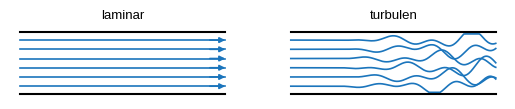
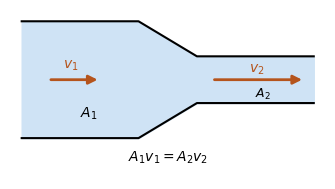
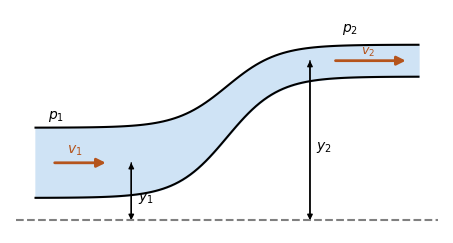
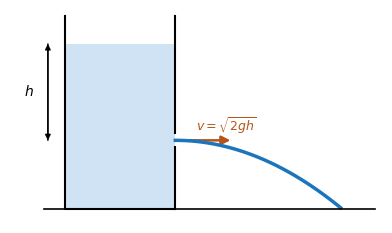
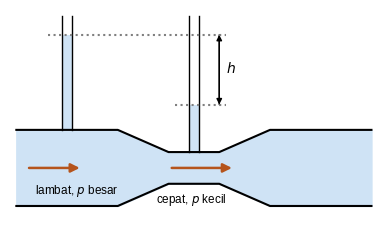
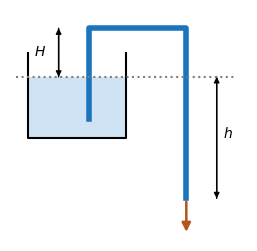
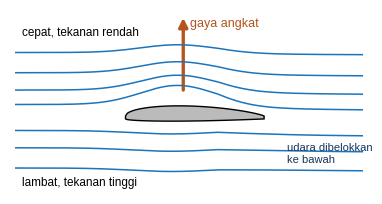
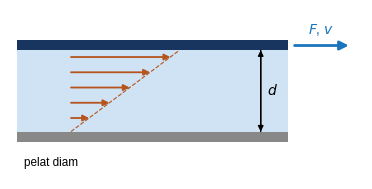
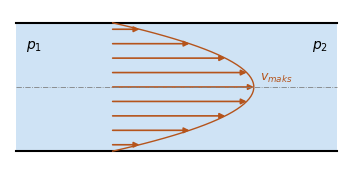
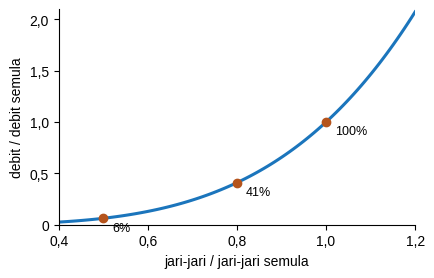
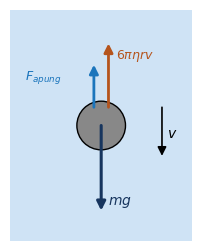
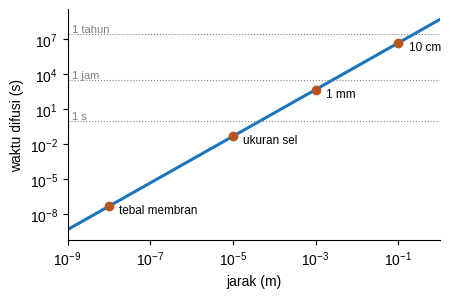
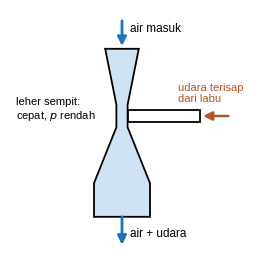

The script that saved these images, in order:
import numpy as np, matplotlib; matplotlib.use('Agg')
import matplotlib.pyplot as plt
from matplotlib.patches import FancyArrowPatch as FA, Rectangle, Circle, Arc, Polygon
plt.rcParams.update({'font.family':'Liberation Sans','font.size':10,'mathtext.fontset':'dejavusans'})
B='#1b75bc'; T='#17355e'; M='#e9f2fa'; H='#b5541c'; W='#cfe3f5'
def ar(ax,a,b,c='k',lw=1.6,ms=13,ls='-'): ax.add_patch(FA(a,b,arrowstyle='-|>',mutation_scale=ms,color=c,lw=lw,ls=ls,shrinkA=0,shrinkB=0))
def dar(ax,a,b,c='k'): ar(ax,a,b,c,1,8); ar(ax,b,a,c,1,8)
def sv(f,n): f.savefig(n,dpi=220,bbox_inches='tight'); plt.close(f)
def clean(ax): ax.set_aspect('equal'); ax.axis('off')
def sp(ax):
    for s in ('top','right'): ax.spines[s].set_visible(False)
# 1 garis arus
f,axs=plt.subplots(1,2,figsize=(6.4,1.9)); x=np.linspace(0,4,200)
ax=axs[0]; clean(ax)
for y in np.linspace(.15,1.05,6): ax.plot(x,y+0*x,color=B,lw=1.2); ar(ax,(3.7,y),(4,y),B,1.2,8)
ax.plot([0,4],[0,0],'k',lw=1.5); ax.plot([0,4],[1.2,1.2],'k',lw=1.5); ax.set_title('laminar',fontsize=9.5); ax.set_ylim(-.1,1.3)
ax=axs[1]; clean(ax); rng=np.random.default_rng(3)
for y in np.linspace(.15,1.05,6):
    yy=y+np.where(x>1,.13*np.sin(6*x+rng.uniform(0,6))*np.sin(2.3*x+rng.uniform(0,6))*(x-1)/1.5,0); ax.plot(x,np.clip(yy,.03,1.17),color=B,lw=1.2)
ax.plot([0,4],[0,0],'k',lw=1.5); ax.plot([0,4],[1.2,1.2],'k',lw=1.5); ax.set_title('turbulen',fontsize=9.5); ax.set_ylim(-.1,1.3); sv(f,'garisarus.png')
# 2 kontinuitas
def pipe(ax,y0=0,fill=W):
    xs=[0,2,3,5]; top=[1,1,.4,.4]; bot=[-1,-1,-.4,-.4]
    ax.fill_between(xs,[b+y0 for b in bot],[t+y0 for t in top],color=fill); ax.plot(xs,[t+y0 for t in top],'k',lw=1.5); ax.plot(xs,[b+y0 for b in bot],'k',lw=1.5)
f,ax=plt.subplots(figsize=(5.2,2.2)); clean(ax); pipe(ax)
ar(ax,(.5,0),(1.3,0),H,2); ax.text(.7,.2,'$v_1$',color=H); ar(ax,(3.3,0),(4.8,0),H,2); ax.text(3.9,.12,'$v_2$',color=H)
ax.text(1,-.65,'$A_1$'); ax.text(4,-.3,'$A_2$',fontsize=9); ax.text(2.5,-1.4,'$A_1v_1 = A_2v_2$',ha='center'); ax.set_xlim(-.2,5.2); ax.set_ylim(-1.7,1.2); sv(f,'kontinu.png')
# 3 bernoulli
f,ax=plt.subplots(figsize=(5.6,3)); clean(ax)
xs=np.linspace(0,6,100); c=.4+1.6/(1+np.exp(-(xs-3)*2.5)); hw=.55-.3/(1+np.exp(-(xs-3)*2.5))
ax.fill_between(xs,c-hw,c+hw,color=W); ax.plot(xs,c+hw,'k',lw=1.5); ax.plot(xs,c-hw,'k',lw=1.5)
ar(ax,(.3,.4),(1.1,.4),H,2); ax.text(.5,.55,'$v_1$',color=H); ar(ax,(4.7,2.0),(5.8,2.0),H,2); ax.text(5.1,2.1,'$v_2$',color=H,fontsize=9)
ax.text(.2,1.1,'$p_1$'); ax.text(4.8,2.45,'$p_2$'); ax.plot([-.3,6.3],[-.5,-.5],color='gray',ls='--')
dar(ax,(1.5,-.5),(1.5,.4)); ax.text(1.6,-.2,'$y_1$'); dar(ax,(4.3,-.5),(4.3,2.0)); ax.text(4.4,.6,'$y_2$')
ax.set_xlim(-.4,6.4); ax.set_ylim(-.7,2.8); sv(f,'bernoulli.png')
# 4 torricelli
f,ax=plt.subplots(figsize=(4.8,2.8)); clean(ax)
ax.add_patch(Rectangle((0,0),1.6,2.4,fc=W,ec='none')); ax.plot([0,0,1.6],[2.8,0,0],'k',lw=1.5); ax.plot([1.6,1.6],[2.8,1.1],'k',lw=1.5); ax.plot([1.6,1.6],[.9,0],'k',lw=1.5)
x=np.linspace(0,2.4,50); ax.plot(1.6+x,1.0-.17*x**2,color=B,lw=2.5); ax.plot([-.3,4.5],[0,0],'k',lw=1.2)
dar(ax,(-.25,1.0),(-.25,2.4)); ax.text(-.6,1.65,'$h$'); ar(ax,(1.7,1.0),(2.4,1.0),H,1.8); ax.text(1.9,1.15,r'$v = \sqrt{2gh}$',color=H,fontsize=9)
ax.set_xlim(-.8,4.6); ax.set_ylim(-.2,2.9); sv(f,'torricelli.png')
# 5 venturi
f,ax=plt.subplots(figsize=(5.4,2.8)); clean(ax)
xs=[0,1.6,2.4,3.2,4,5.6]; top=[.6,.6,.25,.25,.6,.6]; ax.fill_between(xs,[-t for t in top],top,color=W); ax.plot(xs,top,'k',lw=1.5); ax.plot(xs,[-t for t in top],'k',lw=1.5)
for x0,hh in [(.8,1.5),(2.8,.75)]:
    ax.add_patch(Rectangle((x0-.08,.6 if x0<2 else .25),.16,hh,fc=W,ec='none')); ax.plot([x0-.08,x0-.08],[.6 if x0<2 else .25,2.4],'k',lw=1); ax.plot([x0+.08,x0+.08],[.6 if x0<2 else .25,2.4],'k',lw=1)
ax.plot([.5,3.3],[2.1,2.1],color='gray',ls=':'); ax.plot([2.5,3.3],[1.0,1.0],color='gray',ls=':'); dar(ax,(3.2,1.0),(3.2,2.1)); ax.text(3.3,1.5,'$h$')
ar(ax,(.2,0),(1.0,0),H,1.8); ar(ax,(2.45,0),(3.4,0),H,1.8); ax.text(.3,-.4,'lambat, $p$ besar',fontsize=8.5); ax.text(2.2,-.55,'cepat, $p$ kecil',fontsize=8.5)
ax.set_xlim(-.1,5.7); ax.set_ylim(-.9,2.5); sv(f,'venturi.png')
# 6 sifon
f,ax=plt.subplots(figsize=(4.4,3)); clean(ax)
ax.add_patch(Rectangle((0,1.2),1.6,1.0,fc=W,ec='none')); ax.plot([0,0,1.6,1.6],[2.6,1.2,1.2,2.6],'k',lw=1.5)
ax.plot([1.0,1.0,2.6,2.6],[1.5,3.0,3.0,.2],color=B,lw=4,solid_joinstyle='round'); ar(ax,(2.6,.15),(2.6,-.35),H,1.8)
ax.plot([-.2,3.4],[2.2,2.2],color='gray',ls=':'); dar(ax,(3.1,.2),(3.1,2.2)); ax.text(3.2,1.2,'$h$'); dar(ax,(.5,2.2),(.5,3.0)); ax.text(.1,2.55,'$H$')
ax.set_xlim(-.3,3.6); ax.set_ylim(-.5,3.3); sv(f,'sifon.png')
# 7 sayap
f,ax=plt.subplots(figsize=(5.6,2.4)); clean(ax); x=np.linspace(-2.5,3.5,200)
t=np.linspace(0,1,80); xu=2.4*t-.6; yu=.42*np.sqrt(t)*(1-t)**.8+.05; yl=-.1*np.sqrt(t)*(1-t)+.02*0
ax.fill(np.r_[xu,xu[::-1]],np.r_[yu,yl[::-1]],fc='#bbb',ec='k')
for y0 in (.25,.5,.8,1.15): ax.plot(x,y0+.33*np.exp(-((x-.3)/.9)**2)*np.exp(-(y0-.25))-.1*(x>1)*(1-np.exp(-(x-1)))*np.exp(-(y0-.25)),color=B,lw=1.1)
for y0 in (-.2,-.5,-.85): ax.plot(x,y0-.06*np.exp(-((x-.2)/1.0)**2)-.1*(x>1)*(1-np.exp(-(x-1)))*np.exp(y0+.2),color=B,lw=1.1)
ar(ax,(.4,.5),(.4,1.75),H,2.4); ax.text(.52,1.6,'gaya angkat',color=H,fontsize=9); ax.text(-2.4,1.45,'cepat, tekanan rendah',fontsize=8.5); ax.text(-2.4,-1.15,'lambat, tekanan tinggi',fontsize=8.5)
ax.text(2.2,-.75,'udara dibelokkan\nke bawah',fontsize=8,color=T); ax.set_xlim(-2.6,3.6); ax.set_ylim(-1.3,1.9); sv(f,'sayap.png')
# 8 viskos
f,ax=plt.subplots(figsize=(4.8,2.2)); clean(ax)
ax.add_patch(Rectangle((0,0),4,1.2,fc=W,ec='none')); ax.add_patch(Rectangle((0,1.2),4,.15,fc=T)); ax.add_patch(Rectangle((0,-.15),4,.15,fc='#888'))
for y in np.linspace(.2,1.1,5): ar(ax,(.8,y),(.8+1.6*y/1.2,y),H,1.3,9)
ax.plot([.8,.8+1.6],[0,1.2],color=H,lw=.8,ls='--'); ar(ax,(4.1,1.27),(4.9,1.27),B,2); ax.text(4.3,1.45,'$F$, $v$',color=B); dar(ax,(3.6,0),(3.6,1.2)); ax.text(3.7,.55,'$d$'); ax.text(.1,-.5,'pelat diam',fontsize=8.5)
ax.set_xlim(-.1,5.1); ax.set_ylim(-.7,1.8); sv(f,'viskos.png')
# 9 poiseuille
f,ax=plt.subplots(figsize=(5,2)); clean(ax); ax.add_patch(Rectangle((0,-1),5,2,fc=W,ec='none')); ax.plot([0,5],[1,1],'k',lw=1.5); ax.plot([0,5],[-1,-1],'k',lw=1.5)
ys=np.linspace(-.9,.9,9)
for y in ys: ar(ax,(1.5,y),(1.5+2.2*(1-y*y),y),H,1.2,8)
yy=np.linspace(-1,1,50); ax.plot(1.5+2.2*(1-yy**2),yy,color=H,lw=1); ax.text(3.8,.1,r'$v_{maks}$',color=H,fontsize=9); ax.text(.15,.6,'$p_1$'); ax.text(4.6,.6,'$p_2$'); ax.plot([0,5],[0,0],color='gray',ls='-.',lw=.6)
ax.set_xlim(-.1,5.1); ax.set_ylim(-1.2,1.2); sv(f,'poiseuille.png')
# 10 r4
f,ax=plt.subplots(figsize=(4.6,2.8)); r=np.linspace(.4,1.2,100); ax.plot(r,r**4,color=B,lw=2.2)
for rr in (.5,.8,1.0): ax.plot([rr],[rr**4],'o',color=H); ax.text(rr+.02,rr**4-.12,f'{rr**4*100:.0f}%'.replace('.',','),fontsize=9)
ax.set_xlabel('jari-jari / jari-jari semula'); ax.set_ylabel('debit / debit semula'); ax.set_xlim(.4,1.2); ax.set_ylim(0,2.1)
ax.set_xticks([.4,.6,.8,1,1.2]); ax.set_xticklabels(['0,4','0,6','0,8','1,0','1,2']); ax.set_yticks([0,.5,1,1.5,2]); ax.set_yticklabels(['0','0,5','1,0','1,5','2,0']); sp(ax); sv(f,'r4.png')
# 11 stokes
f,ax=plt.subplots(figsize=(3,3)); clean(ax); ax.add_patch(Rectangle((-1.5,-1.9),3,3.8,fc=W,ec='none')); ax.add_patch(Circle((0,0),.4,fc='#888',ec='k'))
ar(ax,(0,0),(0,-1.4),T,2.2); ax.text(.12,-1.3,'$mg$',color=T); ar(ax,(-.12,.3),(-.12,1.0),B,2); ax.text(-1.25,.75,'$F_{apung}$',color=B,fontsize=9); ar(ax,(.12,.3),(.12,1.35),H,2); ax.text(.25,1.1,r'$6\pi\eta rv$',color=H,fontsize=9)
ar(ax,(1.0,.3),(1.0,-.5),'k',1.2); ax.text(1.08,-.2,'$v$'); ax.set_xlim(-1.5,1.5); ax.set_ylim(-1.9,1.9); sv(f,'stokes.png')
# 12 difusi
f,ax=plt.subplots(figsize=(4.8,3)); x=np.logspace(-9,0,100); ax.loglog(x,x**2/2e-9,color=B,lw=2.2)
for xx,n in [(1e-8,'tebal membran'),(1e-5,'ukuran sel'),(1e-3,'1 mm'),(1e-1,'10 cm')]: ax.plot([xx],[xx**2/2e-9],'o',color=H); ax.text(xx*1.8,xx**2/2e-9*.25,n,fontsize=8.5)
for tt,n in [(1,'1 s'),(3600,'1 jam'),(3.15e7,'1 tahun')]: ax.axhline(tt,color='gray',ls=':',lw=.8); ax.text(1.3e-9,tt*1.4,n,fontsize=8,color='gray')
ax.set_xlabel('jarak (m)'); ax.set_ylabel('waktu difusi (s)'); ax.set_xlim(1e-9,1); sp(ax); sv(f,'difusi.png')
# 13 aspirator
f,ax=plt.subplots(figsize=(3.2,3.2)); clean(ax)
ax.fill([.7,1.3,1.1,1.1,1.5,1.5,.5,.5,.9,.9],[3,3,2,1.6,.6,0,0,.6,1.6,2],fc=W,ec='k',lw=1.3)
ax.fill([1.1,2.4,2.4,1.1],[1.9,1.9,1.7,1.7],fc='w',ec='k',lw=1.3); ar(ax,(1,3.5),(1,3.05),B,2); ax.text(1.15,3.3,'air masuk',fontsize=8.5); ar(ax,(1,0),(1,-.5),B,2); ax.text(1.15,-.35,'air + udara',fontsize=8.5)
ar(ax,(2.9,1.8),(2.45,1.8),H,1.8); ax.text(2.0,2.05,'udara terisap\ndari labu',fontsize=8,color=H); ax.text(-.9,1.75,'leher sempit:\ncepat, $p$ rendah',fontsize=8)
ax.set_xlim(-1,3.3); ax.set_ylim(-.7,3.7); sv(f,'aspirator.png')
